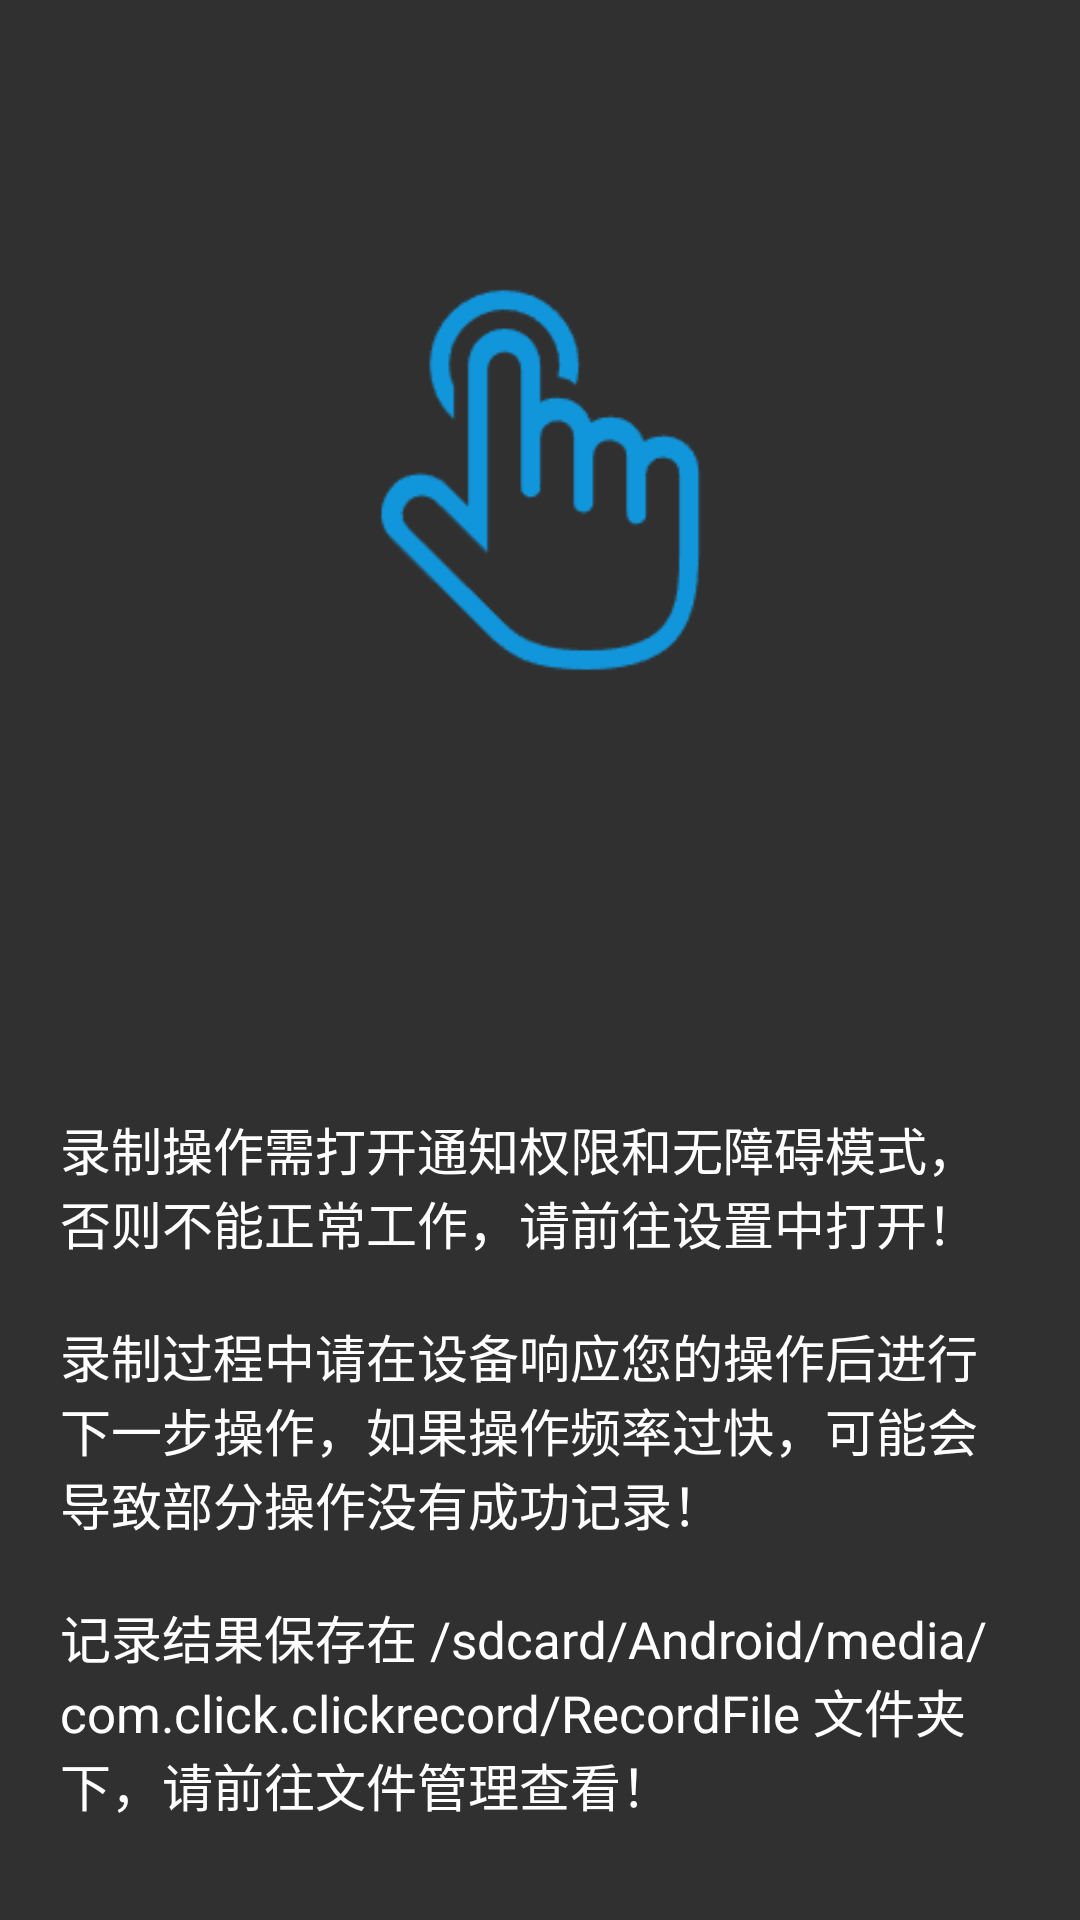

Layout XML and referenced resources for this Android screen:
<!-- AndroidManifest.xml: application theme Theme.ClickRecord -->
<!-- res/layout/activity_main.xml -->
<?xml version="1.0" encoding="utf-8"?>
<androidx.constraintlayout.widget.ConstraintLayout xmlns:android="http://schemas.android.com/apk/res/android"
    xmlns:app="http://schemas.android.com/apk/res-auto"
    xmlns:tools="http://schemas.android.com/tools"
    android:layout_width="match_parent"
    android:layout_height="match_parent"
    android:paddingStart="20dp"
    android:paddingEnd="20dp"
    tools:context=".activity.MainActivity">

    <View
        android:id="@+id/middle_line"
        android:layout_width="match_parent"
        android:layout_height="1dp"
        app:layout_constraintEnd_toEndOf="parent"
        app:layout_constraintStart_toStartOf="parent"
        app:layout_constraintTop_toTopOf="parent"
        app:layout_constraintBottom_toBottomOf="parent"/>

    <TextView
        android:layout_width="match_parent"
        android:layout_height="wrap_content"
        android:textSize="17sp"
        android:textColor="@color/white"
        app:layout_constraintTop_toBottomOf="@id/middle_line"
        android:layout_marginTop="50dp"
        android:text="@string/tip"/>

    <ImageView
        android:id="@+id/start_record_btn"
        android:layout_width="0dp"
        android:layout_height="0dp"
        app:layout_constraintWidth_percent="0.5"
        app:layout_constraintDimensionRatio="1"
        app:layout_constraintTop_toTopOf="parent"
        app:layout_constraintBottom_toTopOf="@id/middle_line"
        app:layout_constraintStart_toStartOf="parent"
        app:layout_constraintEnd_toEndOf="parent"
        android:src="@mipmap/ic_launcher"/>


</androidx.constraintlayout.widget.ConstraintLayout>
<!-- resources referenced by this layout -->
<resources>
  <!-- mipmap ic_launcher: png bitmap (mipmap-xxxhdpi, 4278 bytes) -->
  <string name="tip">录制操作需打开通知权限和无障碍模式，否则不能正常工作，请前往设置中打开！\n \n录制过程中请在设备响应您的操作后进行下一步操作，如果操作频率过快，可能会导致部分操作没有成功记录！\n \n记录结果保存在 /sdcard/Android/media/com.click.clickrecord/RecordFile 文件夹下，请前往文件管理查看！</string>
  <style name="Theme.ClickRecord" parent="Theme.MaterialComponents.NoActionBar.Bridge">
          
          <item name="colorPrimary">@color/purple_500</item>
          <item name="colorPrimaryVariant">@color/black</item>
          <item name="colorOnPrimary">@color/white</item>
          
          <item name="colorSecondary">@color/teal_200</item>
          <item name="colorSecondaryVariant">@color/teal_700</item>
          <item name="colorOnSecondary">@color/black</item>
          
          <item name="android:statusBarColor">?attr/colorPrimaryVariant</item>
          
      </style>
  <!-- not gathered from this repository: default colours our renderer supplied (Android Studio template values) -->
  <color name="purple_500">#FF6200EE</color>
  <color name="teal_200">#FF03DAC5</color>
  <color name="teal_700">#FF018786</color>
  <color name="black">#FF000000</color>
  <color name="white">#FFFFFFFF</color>
</resources>
